Photos from the image-classification dataset "PV_Images" in the GitHub repository thamadhi/solar-panel-fault-mapping. Its 2 classes are: clean, hotspot.

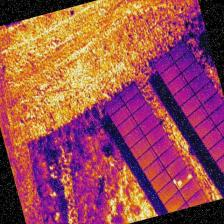
Label: hotspot

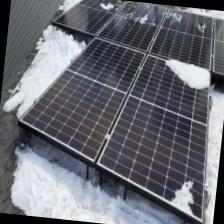
Label: clean

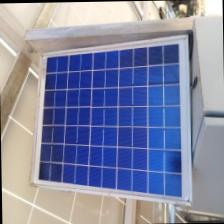
Label: clean

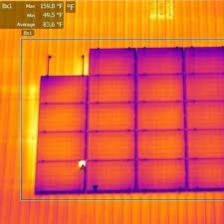
Label: hotspot

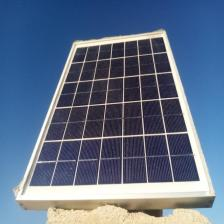
Label: clean

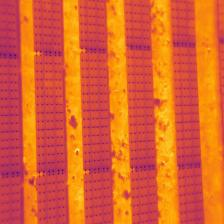
Label: hotspot
